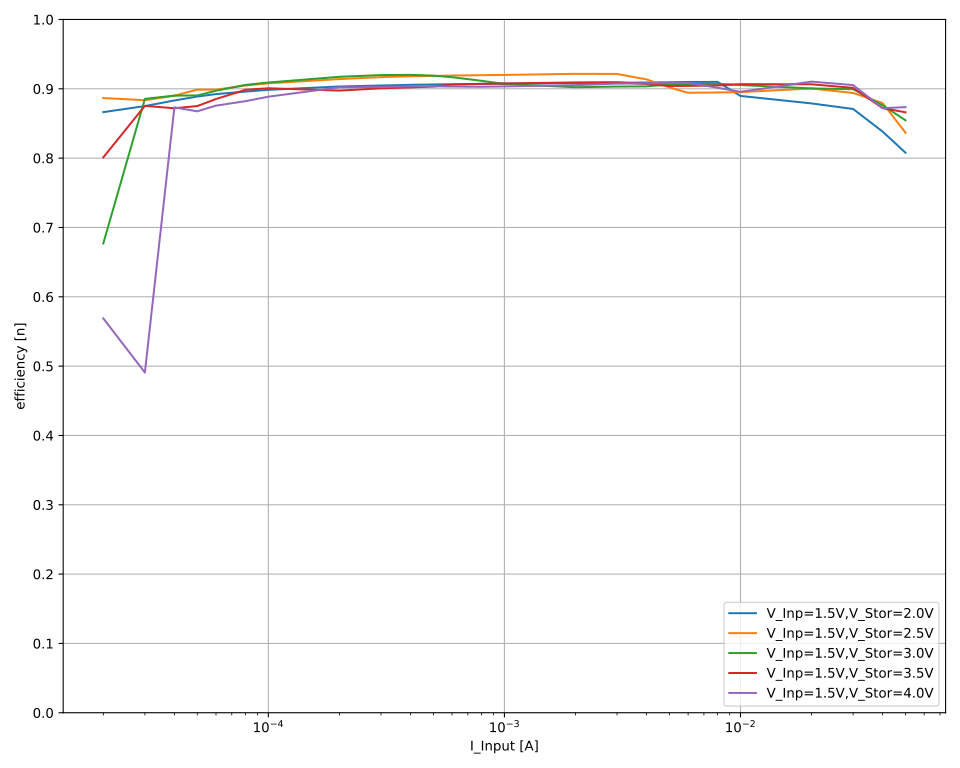

Data behind this chart, as committed beside it:
V_out_nom; V_inp_nom; I_inp_nom; V_inp; I_inp; V_out; I_out; eta
2,0; 1,5; 0,05; 1,5229; 0,0500003; 2,0008; -0,0307417; 0,807769706668253
2,0; 1,5; 0,05; 1,52234; 0,0500003; 2,00079; -0,0307336; 0,8078498968343
2,0; 1,5; 0,05; 1,52186; 0,0500003; 2,00081; -0,0307235; 0,8078472028425318
2,0; 1,5; 0,05; 1,52149; 0,0500001; 2,0008; -0,0307116; 0,8077298751185644
2,0; 1,5; 0,05; 1,52113; 0,0500003; 2,00079; -0,0307079; 0,8078164338729283
2,0; 1,5; 0,05; 1,5208; 0,0500001; 2,00079; -0,0306996; 0,8077765628266745
2,0; 1,5; 0,05; 1,52048; 0,0500001; 2,00079; -0,0306864; 0,8075991721319723
2,0; 1,5; 0,04; 1,53145; 0,039999; 2,00077; -0,0256687; 0,8383957827585214
2,0; 1,5; 0,04; 1,5312; 0,0399988; 2,00078; -0,0256652; 0,8384267145830466
2,0; 1,5; 0,04; 1,53094; 0,0399986; 2,00078; -0,0256576; 0,8383249788257592
2,0; 1,5; 0,04; 1,53079; 0,0399988; 2,00079; -0,0256539; 0,8382862193572284
2,0; 1,5; 0,04; 1,53052; 0,0399985; 2,00077; -0,025649; 0,8382718654082137
2,0; 1,5; 0,04; 1,53033; 0,0399985; 2,00077; -0,0256413; 0,8381242560597906
2,0; 1,5; 0,04; 1,53005; 0,0399988; 2,00076; -0,0256381; 0,8381625416279891
2,0; 1,5; 0,03; 1,54144; 0,0299988; 2,00078; -0,0201286; 0,870928294072459
2,0; 1,5; 0,03; 1,54128; 0,0299988; 2,00079; -0,0201259; 0,8709062215260331
2,0; 1,5; 0,03; 1,54115; 0,0299986; 2,00077; -0,0201251; 0,8709421639797645
2,0; 1,5; 0,03; 1,54097; 0,0299987; 2,00078; -0,0201228; 0,87094580071331
2,0; 1,5; 0,03; 1,5409; 0,0299987; 2,00076; -0,0201189; 0,870807855585958
2,0; 1,5; 0,03; 1,54069; 0,0299989; 2,00077; -0,0201171; 0,8708471754665822
2,0; 1,5; 0,03; 1,54049; 0,0299987; 2,00078; -0,020115; 0,8708794767782272
2,0; 1,5; 0,02; 1,53308; 0,0199972; 2,00075; -0,0134672; 0,8788932462181411
2,0; 1,5; 0,02; 1,53291; 0,019997; 2,00074; -0,0134657; 0,878897209521901
2,0; 1,5; 0,02; 1,5328; 0,019997; 2,00075; -0,0134649; 0,8789124564861661
2,0; 1,5; 0,02; 1,53265; 0,019997; 2,00075; -0,0134631; 0,8788809700765459
2,0; 1,5; 0,02; 1,53252; 0,019997; 2,00076; -0,0134626; 0,878927273277821
2,0; 1,5; 0,02; 1,53248; 0,0199971; 2,00076; -0,0134619; 0,8789001176156135
2,0; 1,5; 0,02; 1,53236; 0,0199971; 2,00075; -0,0134615; 0,8789384345156684
2,0; 1,5; 0,01; 1,51962; 0,00999937; 2,00075; -0,00675673; 0,8896552604199673
2,0; 1,5; 0,01; 1,51947; 0,0099994; 2,00073; -0,0067562; 0,8896617316950565
2,0; 1,5; 0,01; 1,51938; 0,00999937; 2,00076; -0,00675621; 0,8897317576381083
2,0; 1,5; 0,01; 1,51932; 0,00999937; 2,00075; -0,00675693; 0,8898572679623086
2,0; 1,5; 0,01; 1,51907; 0,00999928; 2,00076; -0,0067545; 0,8896960974588765
2,0; 1,5; 0,01; 1,51904; 0,00999936; 2,00076; -0,00675307; 0,8895181897761111
2,0; 1,5; 0,01; 1,51882; 0,00999937; 2,00075; -0,00675555; 0,8899684119677633
2,0; 1,5; 0,008; 1,52672; 0,00799944; 2,00074; -0,00555467; 0,9099759985288417
2,0; 1,5; 0,008; 1,52666; 0,00799948; 2,00075; -0,00555443; 0,909972441157007
2,0; 1,5; 0,008; 1,52654; 0,0079995; 2,00075; -0,00555384; 0,9099450320450667
2,0; 1,5; 0,008; 1,52644; 0,00799961; 2,00075; -0,00555382; 0,9099888541246896
2,0; 1,5; 0,008; 1,52634; 0,00799961; 2,00073; -0,00555354; 0,9099934957475231
2,0; 1,5; 0,008; 1,52622; 0,00799967; 2,00074; -0,00555333; 0,9100283545578987
2,0; 1,5; 0,008; 1,52609; 0,00799964; 2,00074; -0,00555204; 0,909897876319387
2,0; 1,5; 0,006; 1,52888; 0,00599944; 2,00073; -0,00417147; 0,9098996437943403
2,0; 1,5; 0,006; 1,52883; 0,00599952; 2,00074; -0,00417111; 0,9098432896772857
2,0; 1,5; 0,006; 1,52868; 0,00599956; 2,00074; -0,0041708; 0,9098588739465754
2,0; 1,5; 0,006; 1,52857; 0,0059996; 2,00072; -0,00417022; 0,9097826536117997
2,0; 1,5; 0,006; 1,52836; 0,00599962; 2,00073; -0,00417012; 0,9098873551897142
2,0; 1,5; 0,006; 1,52829; 0,00599964; 2,00074; -0,0041696; 0,909817080000553
2,0; 1,5; 0,006; 1,52822; 0,00599958; 2,00074; -0,00416967; 0,9098831283529917
2,0; 1,5; 0,005; 1,52659; 0,00499966; 2,00077; -0,00346907; 0,9093840770812069
2,0; 1,5; 0,005; 1,52645; 0,00499968; 2,00075; -0,00346896; 0,9094259152701072
2,0; 1,5; 0,005; 1,52626; 0,00499964; 2,00076; -0,00346865; 0,909469669045084
2,0; 1,5; 0,005; 1,52624; 0,00499964; 2,00075; -0,00346836; 0,9094010033949409
2,0; 1,5; 0,005; 1,52615; 0,00499957; 2,00074; -0,00346819; 0,9094182434649901
2,0; 1,5; 0,005; 1,52608; 0,00499964; 2,00072; -0,00346825; 0,90945386660836
2,0; 1,5; 0,005; 1,52598; 0,00499965; 2,00074; -0,00346779; 0,9094001060080499
2,0; 1,5; 0,004; 1,52434; 0,00399932; 2,00075; -0,00276987; 0,9090425481920338
2,0; 1,5; 0,004; 1,52417; 0,00399929; 2,00072; -0,00276956; 0,9090353775432674
2,0; 1,5; 0,004; 1,52411; 0,00399933; 2,00071; -0,00276908; 0,9088999766050418
2,0; 1,5; 0,004; 1,52389; 0,00399936; 2,00071; -0,00276927; 0,9090867458525104
... 813 more rows
